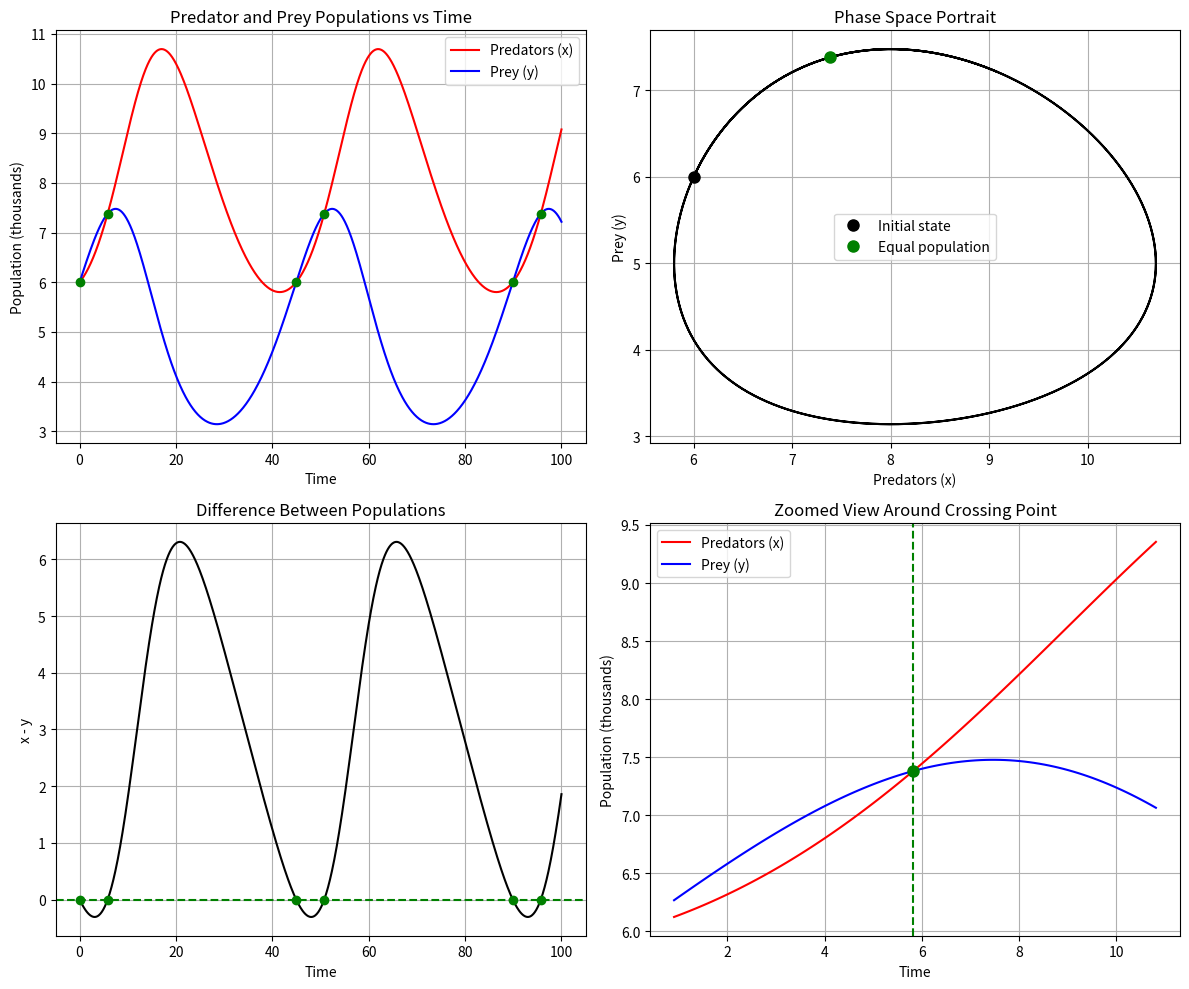

This figure's Python source:
import numpy as np
import matplotlib.pyplot as plt
from scipy.integrate import solve_ivp

# Define the Lotka-Volterra system
def lotka_volterra(t, z):
    x, y = z
    dx_dt = -0.1 * x + 0.02 * x * y
    dy_dt = 0.2 * y - 0.025 * x * y
    return [dx_dt, dy_dt]

# Initial conditions
x0 = 6  # Initial predator population (thousands)
y0 = 6  # Initial prey population (thousands)
initial_conditions = [x0, y0]

# Time span for solution
t_span = (0, 100)  # Solve from t=0 to t=100
t_eval = np.linspace(0, 100, 1000)  # Points to evaluate the solution at

# Solve the system
solution = solve_ivp(
    lotka_volterra,
    t_span,
    initial_conditions,
    t_eval=t_eval,
    method='RK45',
    rtol=1e-6,
    atol=1e-9
)

# Extract results
t = solution.t
x = solution.y[0]  # Predator population
y = solution.y[1]  # Prey population

# Find all times when populations are equal
# Find where the difference changes sign
diff = x - y
sign_changes = np.where(np.diff(np.signbit(diff)))[0]

# Calculate exact crossing times and population values using linear interpolation
crossing_times = []
crossing_values = []
for idx in sign_changes:
    t1, t2 = t[idx], t[idx + 1]
    x1, x2 = x[idx], x[idx + 1]
    y1, y2 = y[idx], y[idx + 1]
    t_equal = t1 + (t2 - t1) * (x1 - y1) / ((x1 - y1) - (x2 - y2))
    population_equal = x1 + (x2 - x1) * (t_equal - t1) / (t2 - t1)
    crossing_times.append(t_equal)
    crossing_values.append(population_equal)

# Create plots
plt.figure(figsize=(12, 10))

# Plot both populations vs time
plt.subplot(2, 2, 1)
plt.plot(t, x, 'r-', label='Predators (x)')
plt.plot(t, y, 'b-', label='Prey (y)')
for t_equal, population_equal in zip(crossing_times, crossing_values):
    plt.plot(t_equal, population_equal, 'go', markersize=6)  # Plot all intersection points
plt.xlabel('Time')
plt.ylabel('Population (thousands)')
plt.title('Predator and Prey Populations vs Time')
plt.grid(True)
plt.legend()

# Plot phase space
plt.subplot(2, 2, 2)
plt.plot(x, y, 'k-')
plt.plot(x0, y0, 'ko', markersize=8, label='Initial state')
plt.plot(population_equal, population_equal, 'go', markersize=8, label='Equal population')
plt.xlabel('Predators (x)')
plt.ylabel('Prey (y)')
plt.title('Phase Space Portrait')
plt.grid(True)
plt.legend()

# Plot the difference between populations (OPTIONAL)
plt.subplot(2, 2, 3)
plt.plot(t, diff, 'k-')
plt.axhline(y=0, color='g', linestyle='--')
for t_equal in crossing_times:
    plt.plot(t_equal, 0, 'go', markersize=6)
plt.xlabel('Time')
plt.ylabel('x - y')
plt.title('Difference Between Populations')
plt.grid(True)

# Plot a zoomed-in view around the first crossing point (OPTIONAL)
if crossing_times:
    t_equal = crossing_times[1]
    population_equal = crossing_values[1]
    plt.subplot(2, 2, 4)
    zoom_range = 5  # Show 5 time units before and after crossing
    zoom_start = max(0, t_equal - zoom_range)
    zoom_end = min(t[-1], t_equal + zoom_range)

    # Find indices for zoomed view
    zoom_indices = (t >= zoom_start) & (t <= zoom_end)

    plt.plot(t[zoom_indices], x[zoom_indices], 'r-', label='Predators (x)')
    plt.plot(t[zoom_indices], y[zoom_indices], 'b-', label='Prey (y)')
    plt.axvline(x=t_equal, color='g', linestyle='--')
    plt.plot(t_equal, population_equal, 'go', markersize=8)
    plt.xlabel('Time')
    plt.ylabel('Population (thousands)')
    plt.title('Zoomed View Around Crossing Point')
    plt.grid(True)
    plt.legend()

plt.tight_layout()
plt.show()
